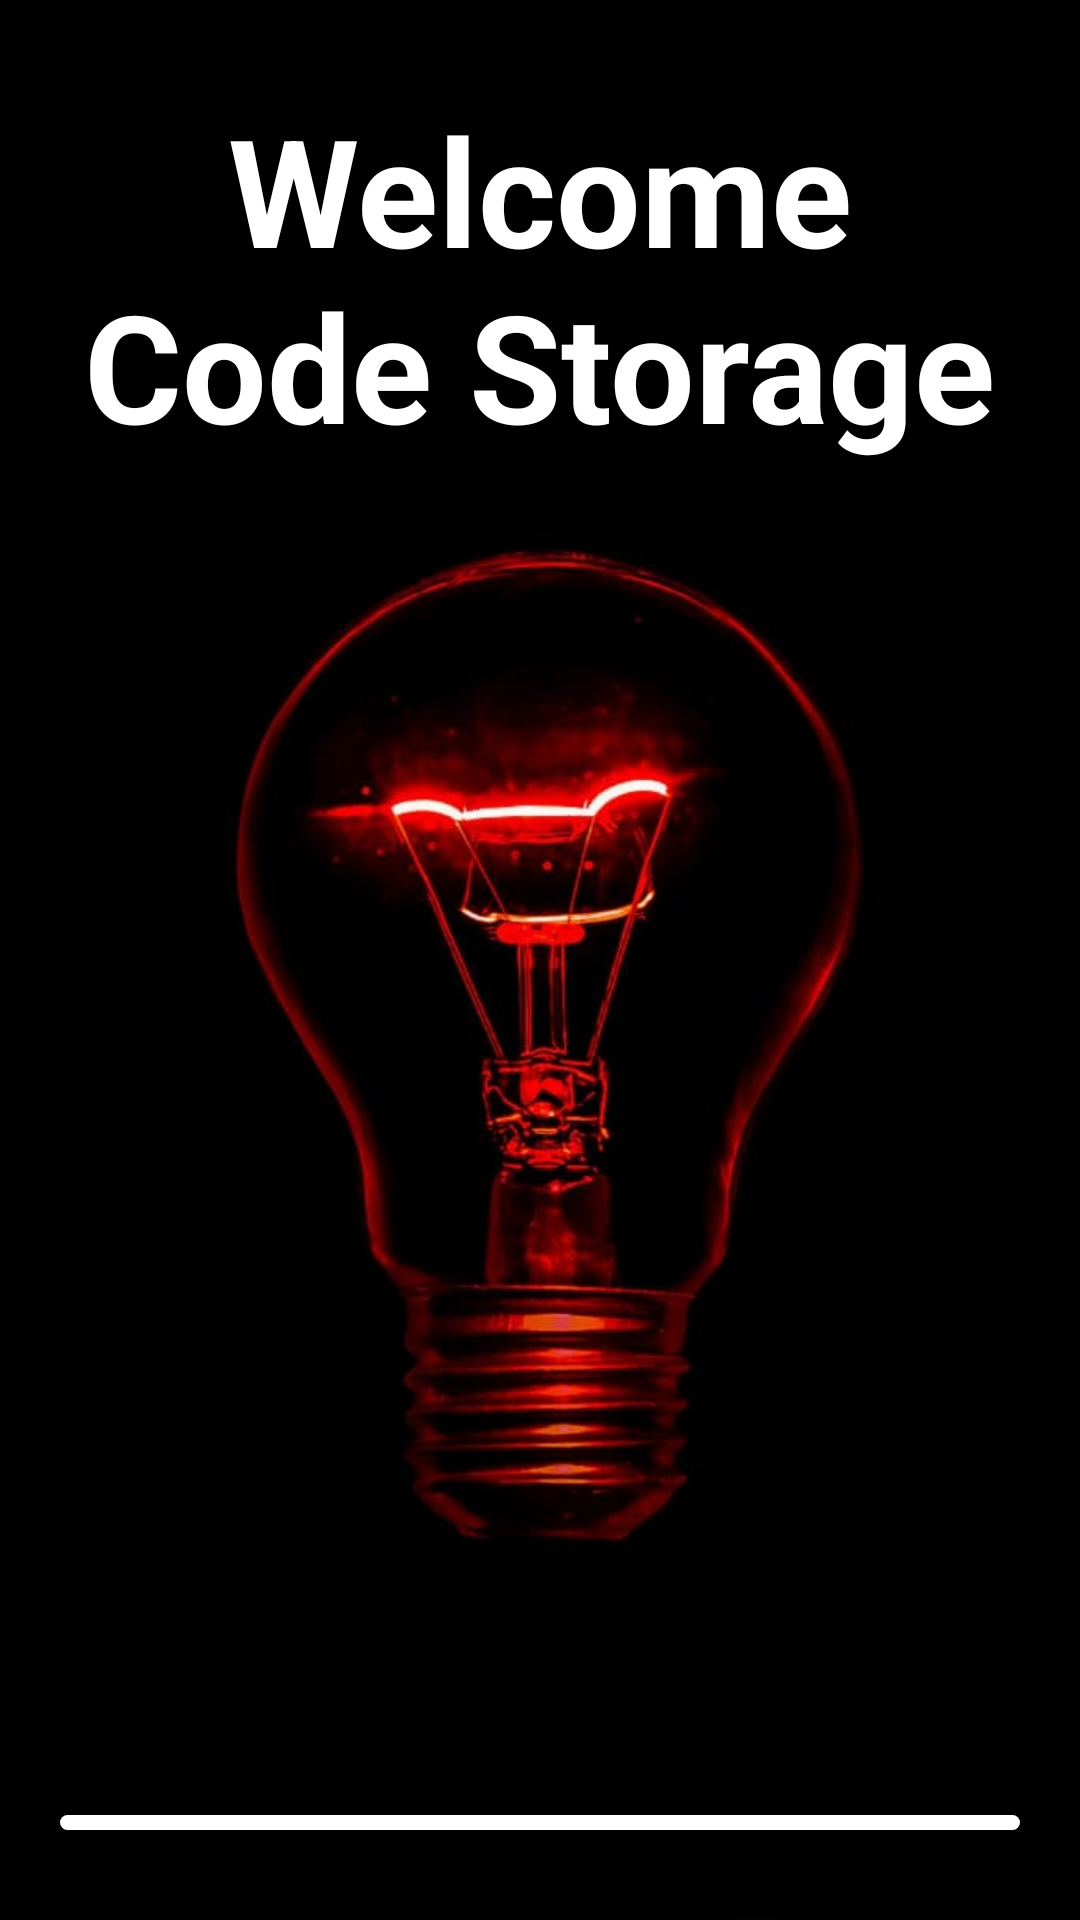

Android layout source for this screen:
<!-- AndroidManifest.xml: application theme Theme.CodeStorage -->
<!-- res/layout/activity_welcome_screen.xml -->
<?xml version="1.0" encoding="utf-8"?>
<LinearLayout xmlns:android="http://schemas.android.com/apk/res/android"
    xmlns:app="http://schemas.android.com/apk/res-auto"
    xmlns:tools="http://schemas.android.com/tools"
    android:layout_width="match_parent"
    android:layout_height="match_parent"
    android:background="@drawable/icon_welcome_screen"
    android:orientation="vertical"
    android:gravity="center"
    tools:context=".Welcome_Screen_Activity">

    <TextView
        android:textStyle="bold"
        android:text="@string/welcomeText"
        android:textSize="50sp"
        android:textColor="#FFFFFF"
        android:gravity="center"
        android:layout_width="wrap_content"
        android:layout_height="wrap_content"
        android:layout_marginBottom="450dp"/>

    <ProgressBar
        android:progressBackgroundTint="#FFFFFF"
        android:progressTint="#E91E63"
        android:id="@+id/progressBarId"
        android:layout_width="match_parent"
        android:layout_height="5dp"
        android:layout_marginRight="20dp"
        android:layout_marginLeft="20dp"
        style="@android:style/Widget.ProgressBar.Horizontal"
        />

</LinearLayout>
<!-- resources referenced by this layout -->
<resources>
  <!-- drawable icon_welcome_screen: jpg bitmap (drawable, 27520 bytes) -->
  <string name="welcomeText">Welcome\nCode Storage</string>
  <style name="Theme.CodeStorage" parent="Theme.AppCompat.DayNight.DarkActionBar">
          
          <item name="colorPrimary">@color/purple_500</item>
          <item name="colorPrimaryVariant">@color/purple_700</item>
          <item name="colorOnPrimary">@color/white</item>
          
          <item name="colorSecondary">@color/teal_200</item>
          <item name="colorSecondaryVariant">@color/teal_700</item>
          <item name="colorOnSecondary">@color/black</item>
          
          <item name="android:statusBarColor" tools:targetApi="l">?attr/colorPrimaryVariant</item>
          
      </style>
  <color name="purple_500">#6C7FED</color>
  <color name="purple_700">#FF3700B3</color>
  <color name="white">#FFFFFFFF</color>
  <color name="teal_200">#FF03DAC5</color>
  <color name="teal_700">#FF018786</color>
  <color name="black">#FF000000</color>
</resources>
